24-way image classification set "features" from GitHub (mrjBSInfoTech/art-match); label vocabulary: animals, buildings, day, drink, flowers, food, fruits, full body, keychains, land, moon, night, object, pins and badges, portraits, pottery, sculptures, sky and clouds, sun, trees, urban and street, vegetable, vehicles, water.

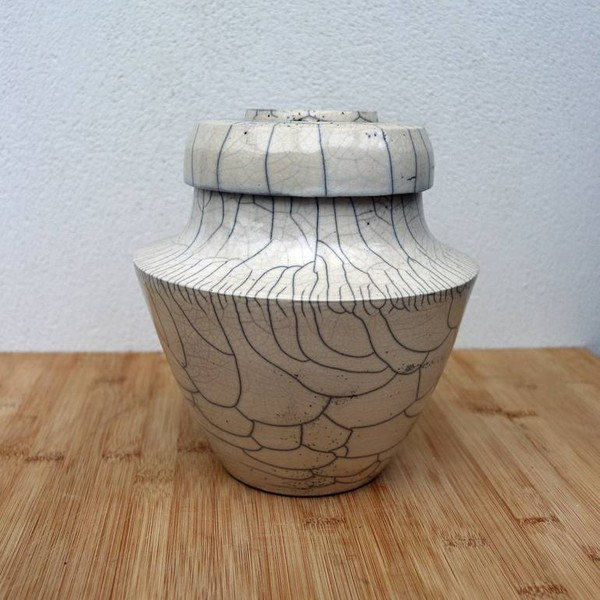
Label: pottery

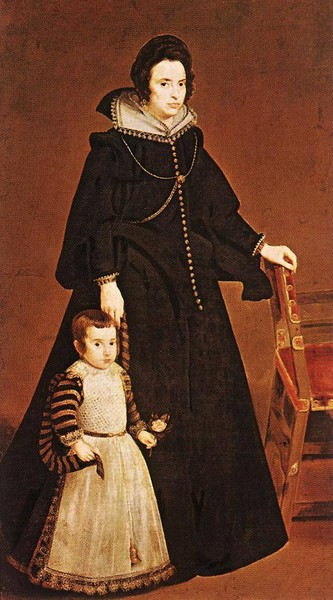
Label: full body

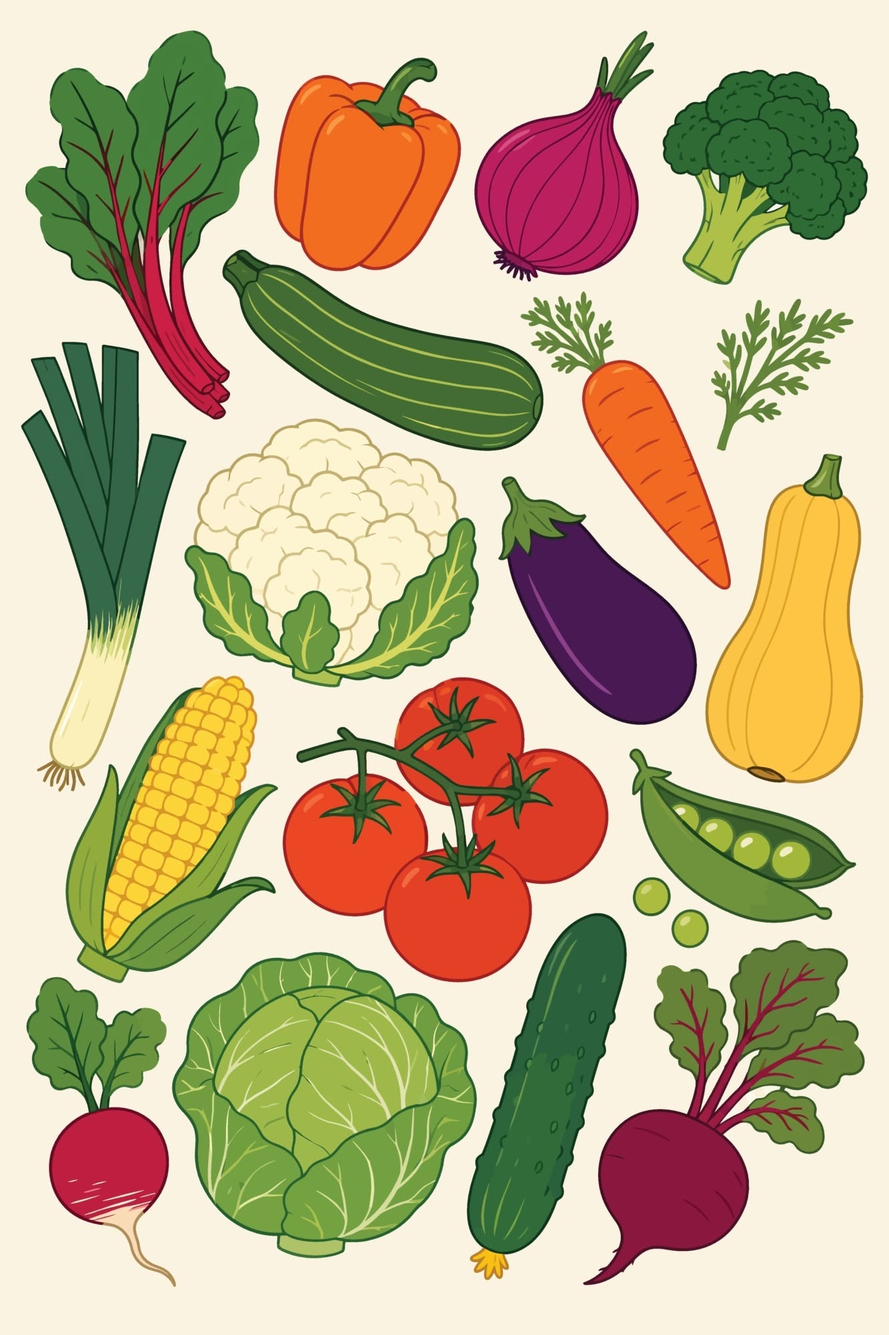
Label: vegetable

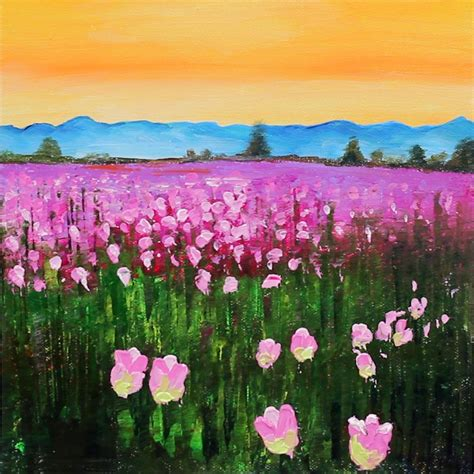
Label: flowers

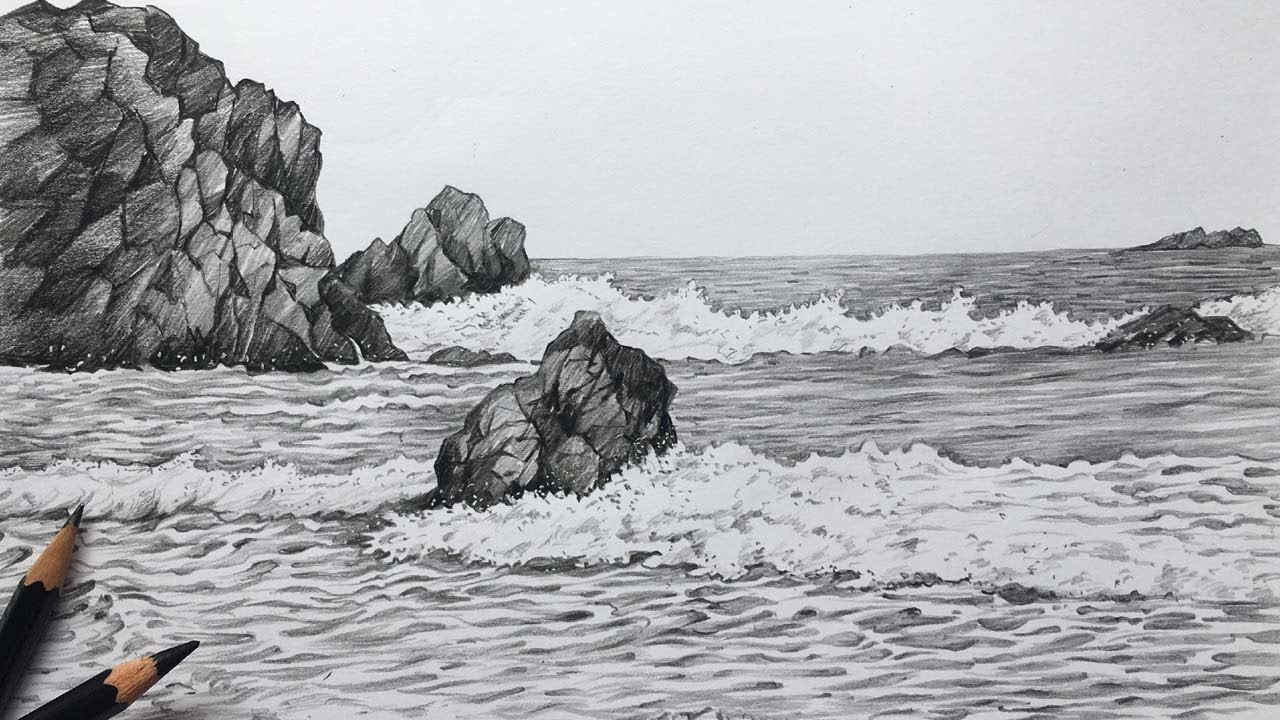
Label: water

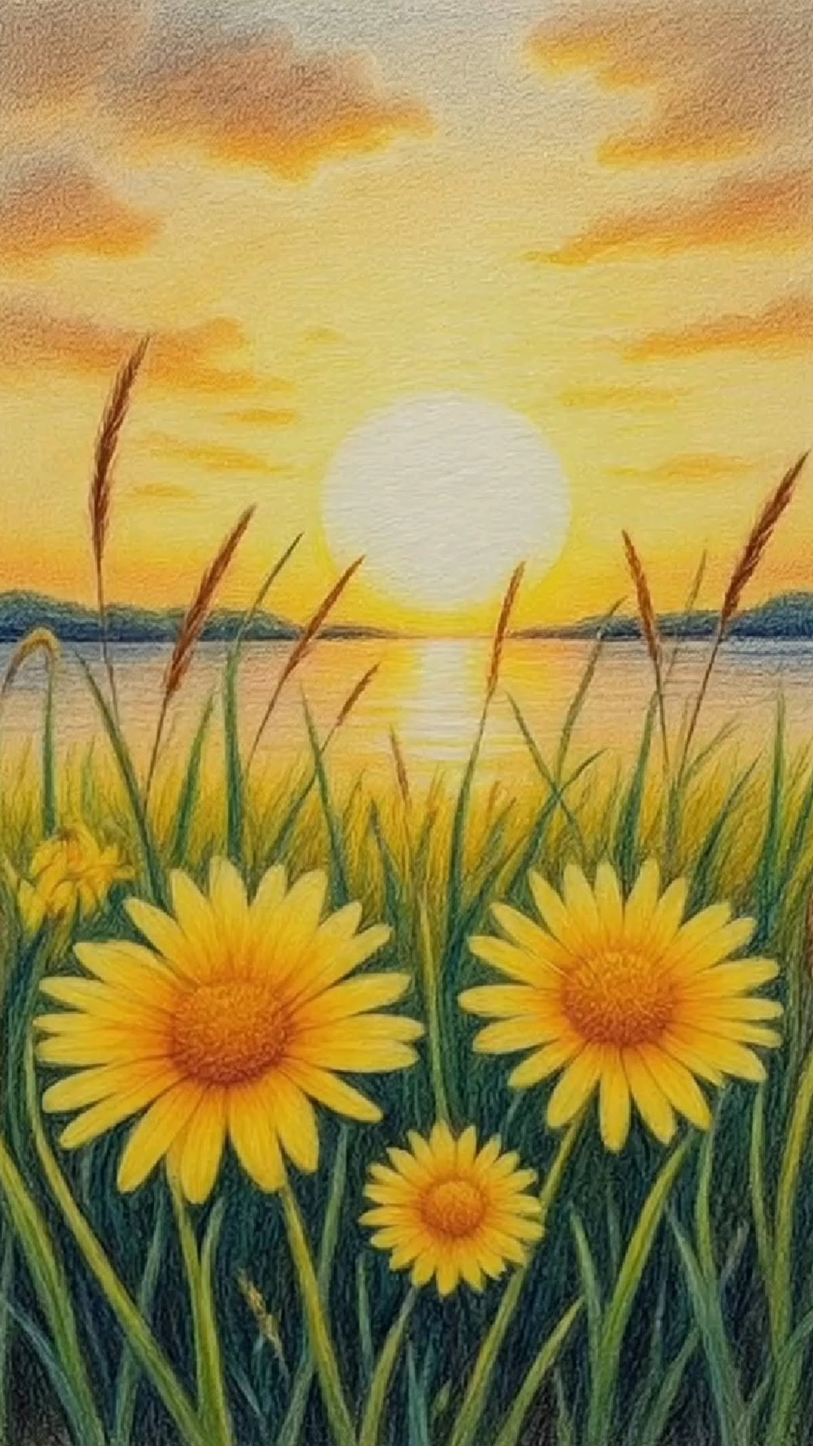
Label: sun
